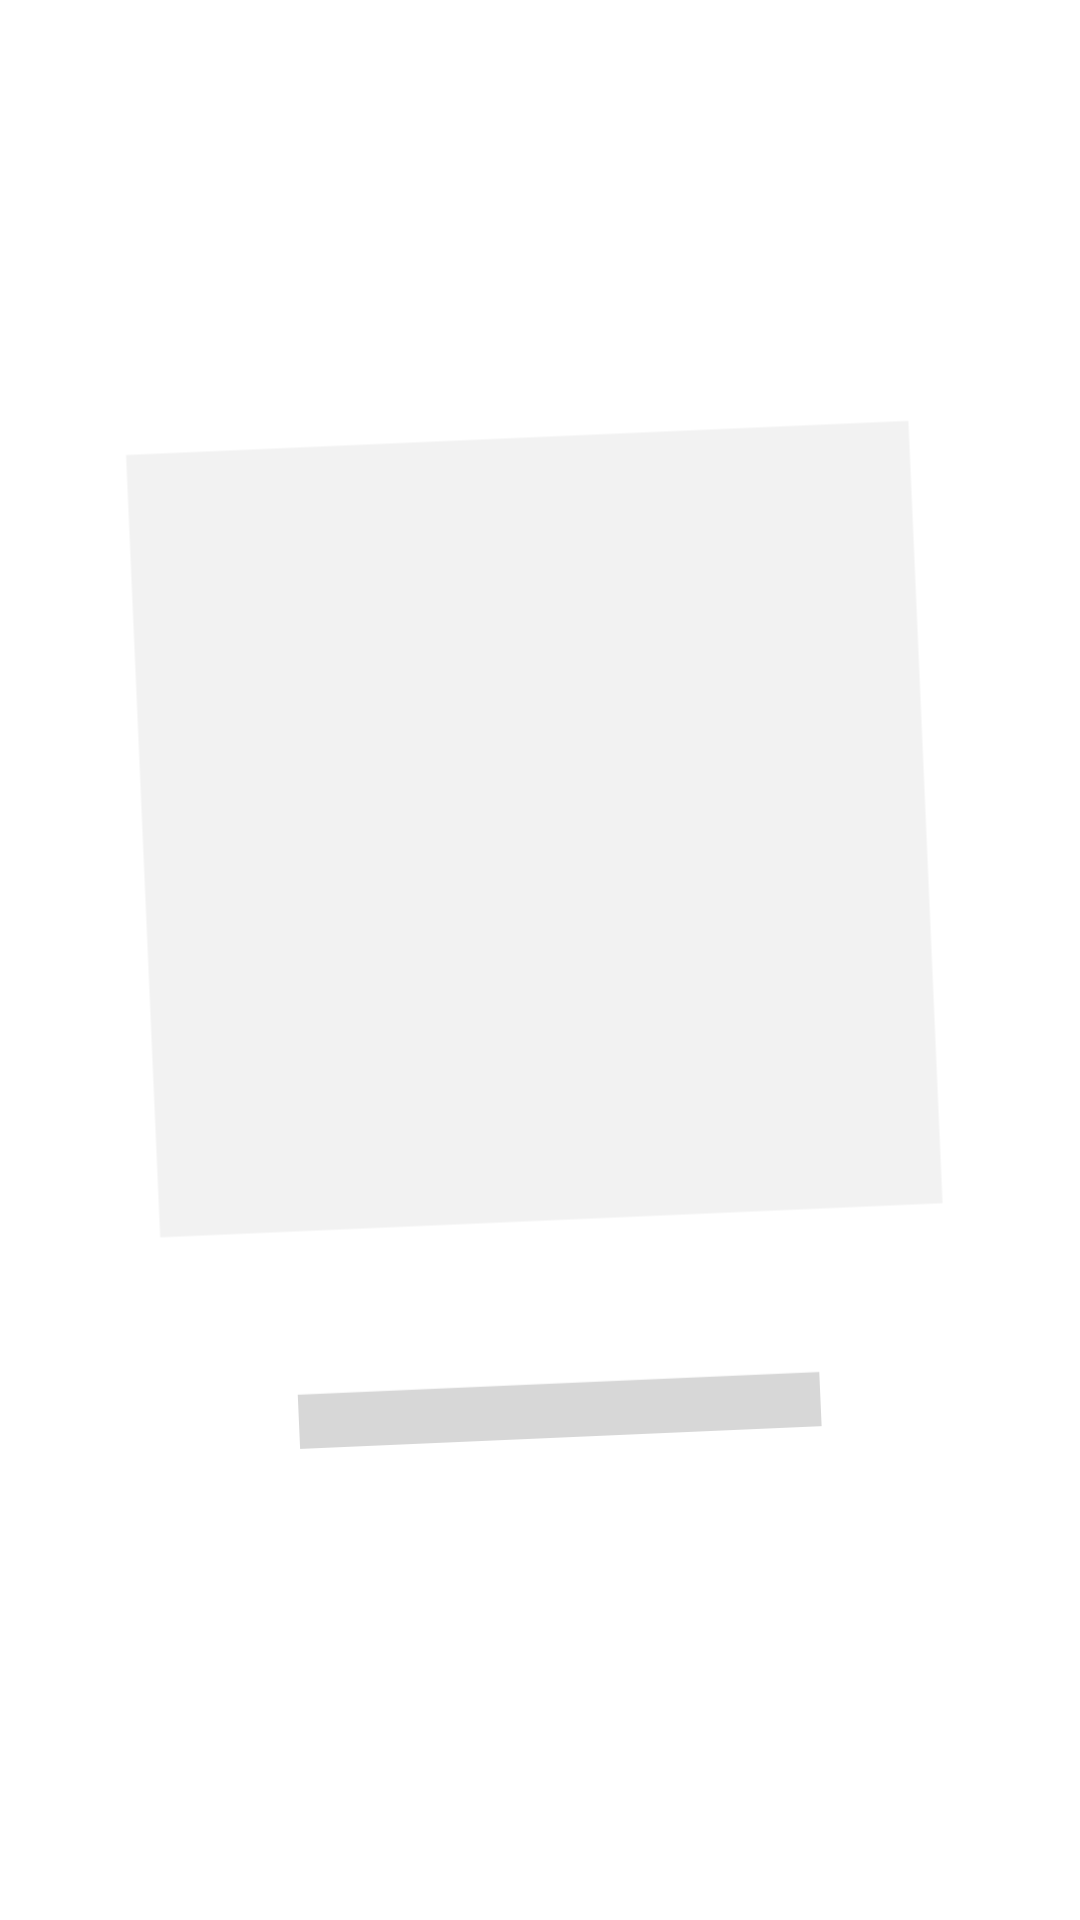

Here is an Android app screen rendered from its layout file. Give the layout XML and the strings, colors and styles it references.
<!-- AndroidManifest.xml: fallback theme Theme.MaterialComponents.DayNight.NoActionBar -->
<!-- res/layout/card_widget_tilt_left_2_5.xml -->
<?xml version="1.0" encoding="utf-8"?>
<RelativeLayout xmlns:android="http://schemas.android.com/apk/res/android"
    android:id="@+id/card_widget_root"
    android:layout_width="match_parent"
    android:layout_height="match_parent"
    android:background="@android:color/transparent"
    android:clipChildren="false"
    android:clipToPadding="false"
    android:padding="6dp">

    <ImageView
        android:id="@+id/card_widget_image"
        android:layout_width="match_parent"
        android:layout_height="wrap_content"
        android:layout_centerInParent="true"
        android:adjustViewBounds="true"
        android:contentDescription="@string/card_widget_open"
        android:rotation="-2.5"
        android:scaleType="fitCenter"
        android:src="@drawable/ic_widget_card_placeholder" />

</RelativeLayout>
<!-- resources referenced by this layout -->
<resources>
  <!-- drawable ic_widget_card_placeholder (drawable) -->
  <vector xmlns:android="http://schemas.android.com/apk/res/android"
      android:width="96dp"
      android:height="120dp"
      android:viewportWidth="96"
      android:viewportHeight="120">
      <path
          android:fillColor="#FFFFFFFF"
          android:pathData="M0,0h96v120H0z" />
      <path
          android:fillColor="#FFF2F2F2"
          android:pathData="M12,12h72v72H12z" />
      <path
          android:fillColor="#FFD7D7D7"
          android:pathData="M24,99h48v5H24z" />
  </vector>
  <string name="card_widget_open">카드 열기</string>
</resources>
